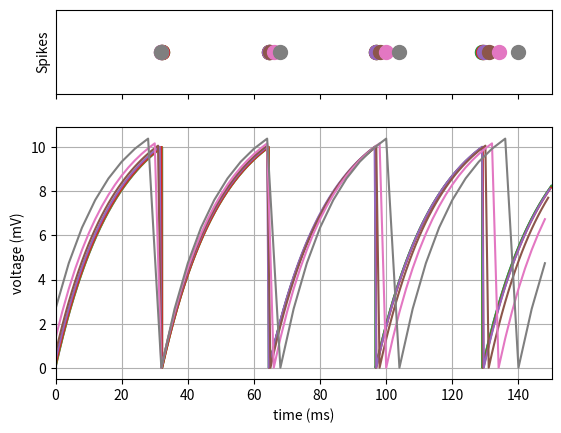

Write the Python code that produced this figure.
import numpy as np
from scipy.integrate import solve_ivp
import matplotlib
import matplotlib.pyplot as plt

fig, (ax1, ax2) = plt.subplots(2, sharex=True, gridspec_kw={'height_ratios': [1, 3]})

# Arbitrary Parameters
Tmax = 150  # ms - Time to Run
# dt = 0.1    # ms - Time Step
Vrest = 0   # mV - Resting Voltage
Vmax = 10   # mV - Threshold Voltage
R = 6       # Ohms Resistance
C = 3       # mF - Capacitance
I = 2       # mA - Input Current
tau = R*C   # ms - Time Constant (7.5)

# Differential 
def dv_dt(t, v):
    return (-v + Vrest + R*I)/tau

for dtn in [0.01, 0.05, 0.1,0.2,0.5,1,2,4]:
    t_arr = np.arange(0, Tmax, dtn)
    s_arr = np.zeros(len(t_arr))
    v_arr = np.zeros(len(t_arr))
    v_arr[-1] = Vrest

    for i, t in enumerate(t_arr):
        Vm = v_arr[i-1]
        if Vm >= Vmax:
            Vm = Vrest
            s_arr[i] = 1
        else:
            Vm = Vm + dtn*dv_dt(t, Vm)
        v_arr[i] = Vm

    label = "dt={}".format(dtn)
    ax2.plot(t_arr, v_arr, label=label)
    ax1.plot(t_arr, s_arr, marker='.', markersize=20, linestyle='none')



ax1.set(ylabel='Spikes')
ax1.axis([0,Tmax, 0.5, 1.5])
ax1.set_yticklabels([])
ax1.set_yticks([])

ax2.set(xlabel='time (ms)', ylabel='voltage (mV)')
ax2.grid()

fig.savefig("singleSpikingNeurondt.png")
plt.show()

